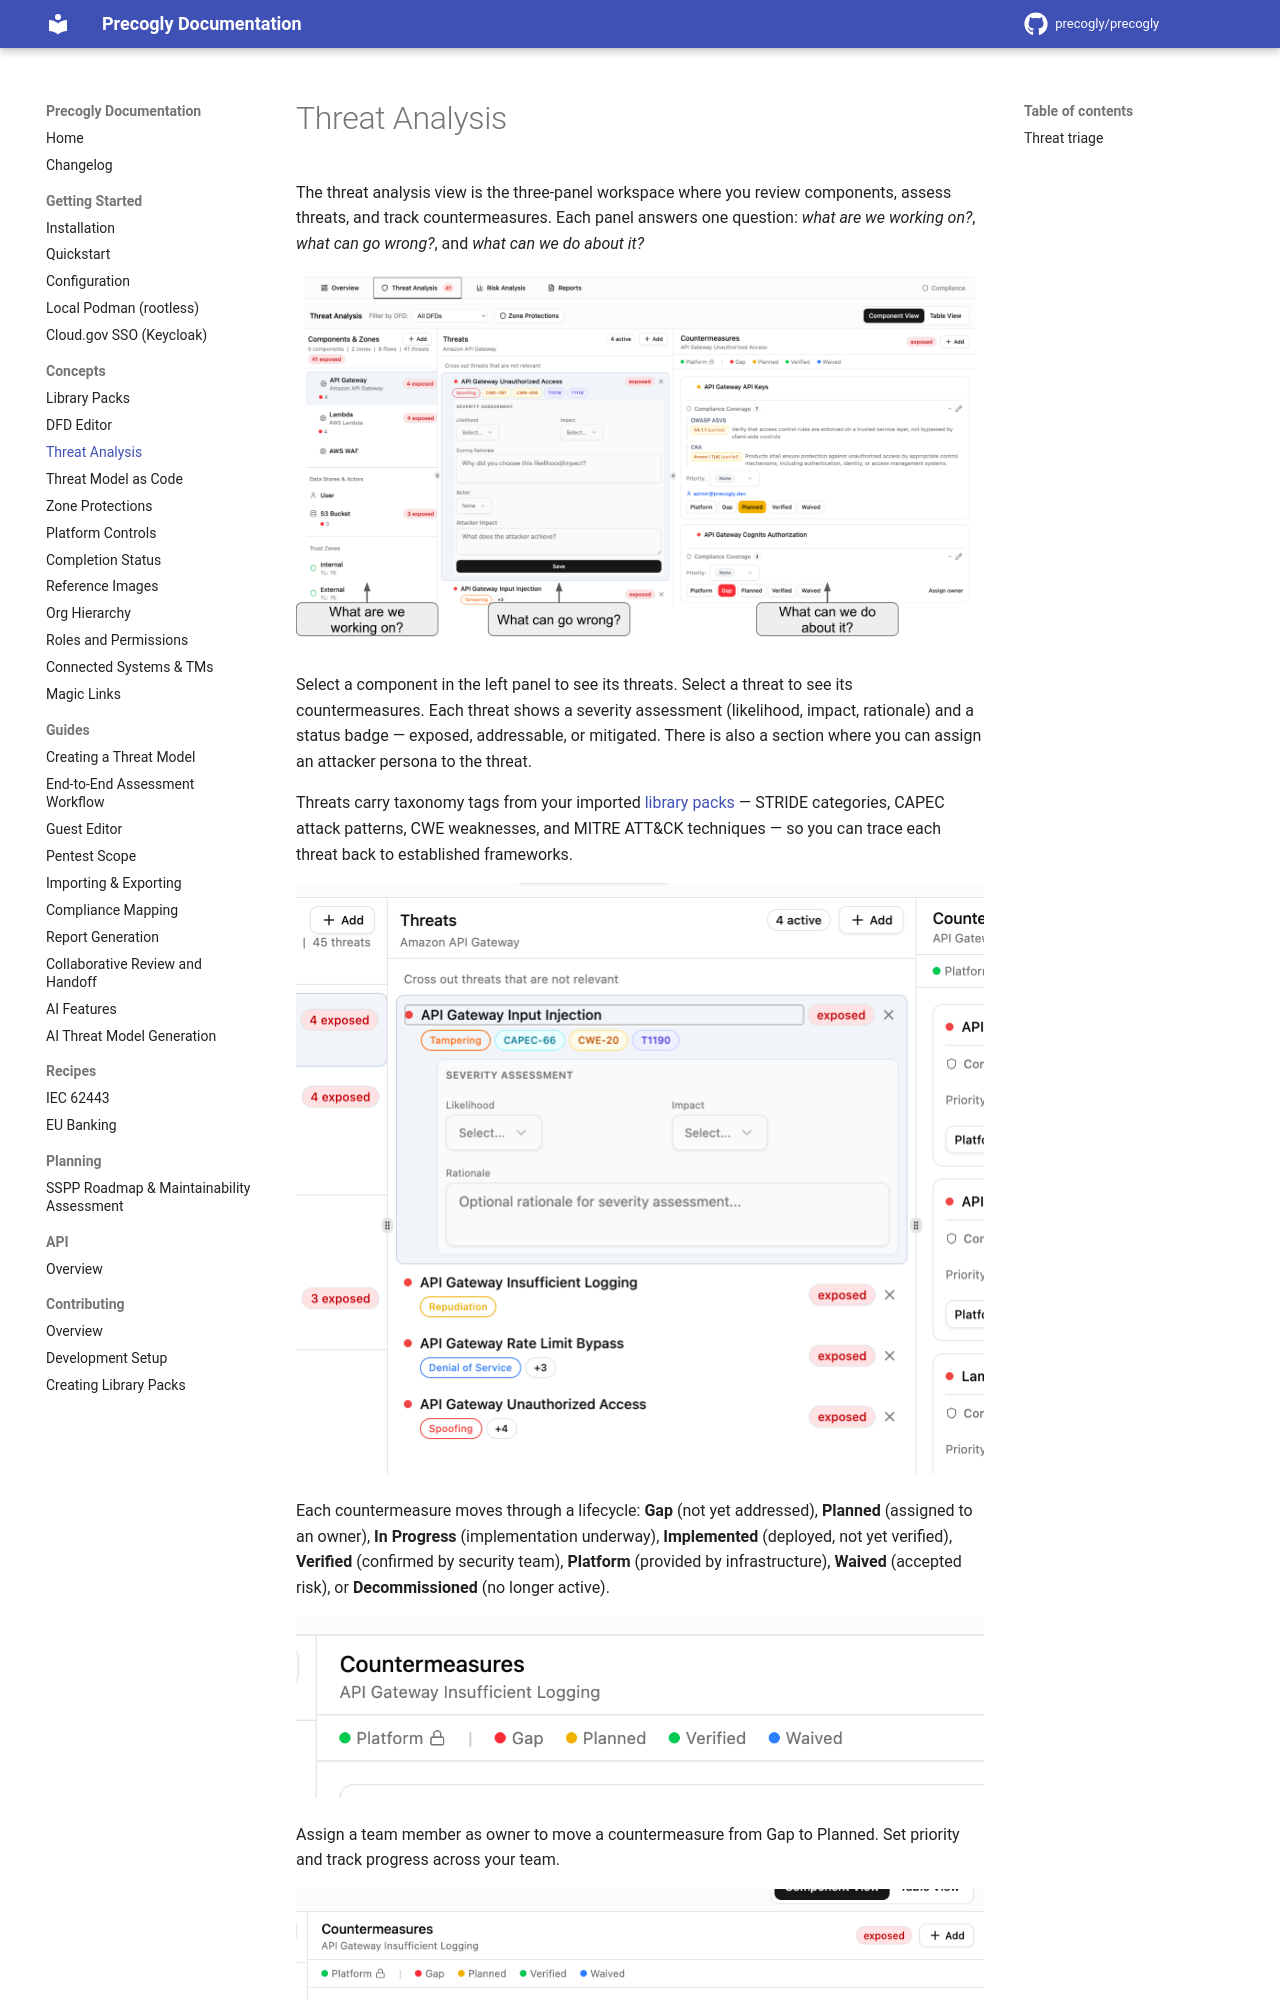

repository: JJediny/precogly · page: concepts/threat-analysis/index.html · generator: mkdocs

# Threat Analysis

The threat analysis view is the three-panel workspace where you review components, assess threats, and track countermeasures. Each panel answers one question: _what are we working on?_, _what can go wrong?_, and _what can we do about it?_

![Three-panel threat analysis view — components on the left, threats in the center, countermeasures on the right](../assets/images/threat-analysis-overview.png)

Select a component in the left panel to see its threats. Select a threat to see its countermeasures. Each threat shows a severity assessment (likelihood, impact, rationale) and a status badge — exposed, addressable, or mitigated. There is also a section where you can assign an attacker persona to the threat.

Threats carry taxonomy tags from your imported [library packs](library-packs.md) — STRIDE categories, CAPEC attack patterns, CWE weaknesses, and MITRE ATT&CK techniques — so you can trace each threat back to established frameworks.

![Threats with STRIDE, CAPEC, CWE, and MITRE ATT&CK taxonomy tags](../assets/images/threat-analysis-taxonomy-links.png)

Each countermeasure moves through a lifecycle: **Gap** (not yet addressed), **Planned** (assigned to an owner), **In Progress** (implementation underway), **Implemented** (deployed, not yet verified), **Verified** (confirmed by security team), **Platform** (provided by infrastructure), **Waived** (accepted risk), or **Decommissioned** (no longer active).

![Countermeasure status lifecycle](../assets/images/threat-analysis-countermeasures-states.png)

Assign a team member as owner to move a countermeasure from Gap to Planned. Set priority and track progress across your team.

![Assigning a team member as countermeasure owner](../assets/images/threat-analysis-countermeasure-assignment.png)
